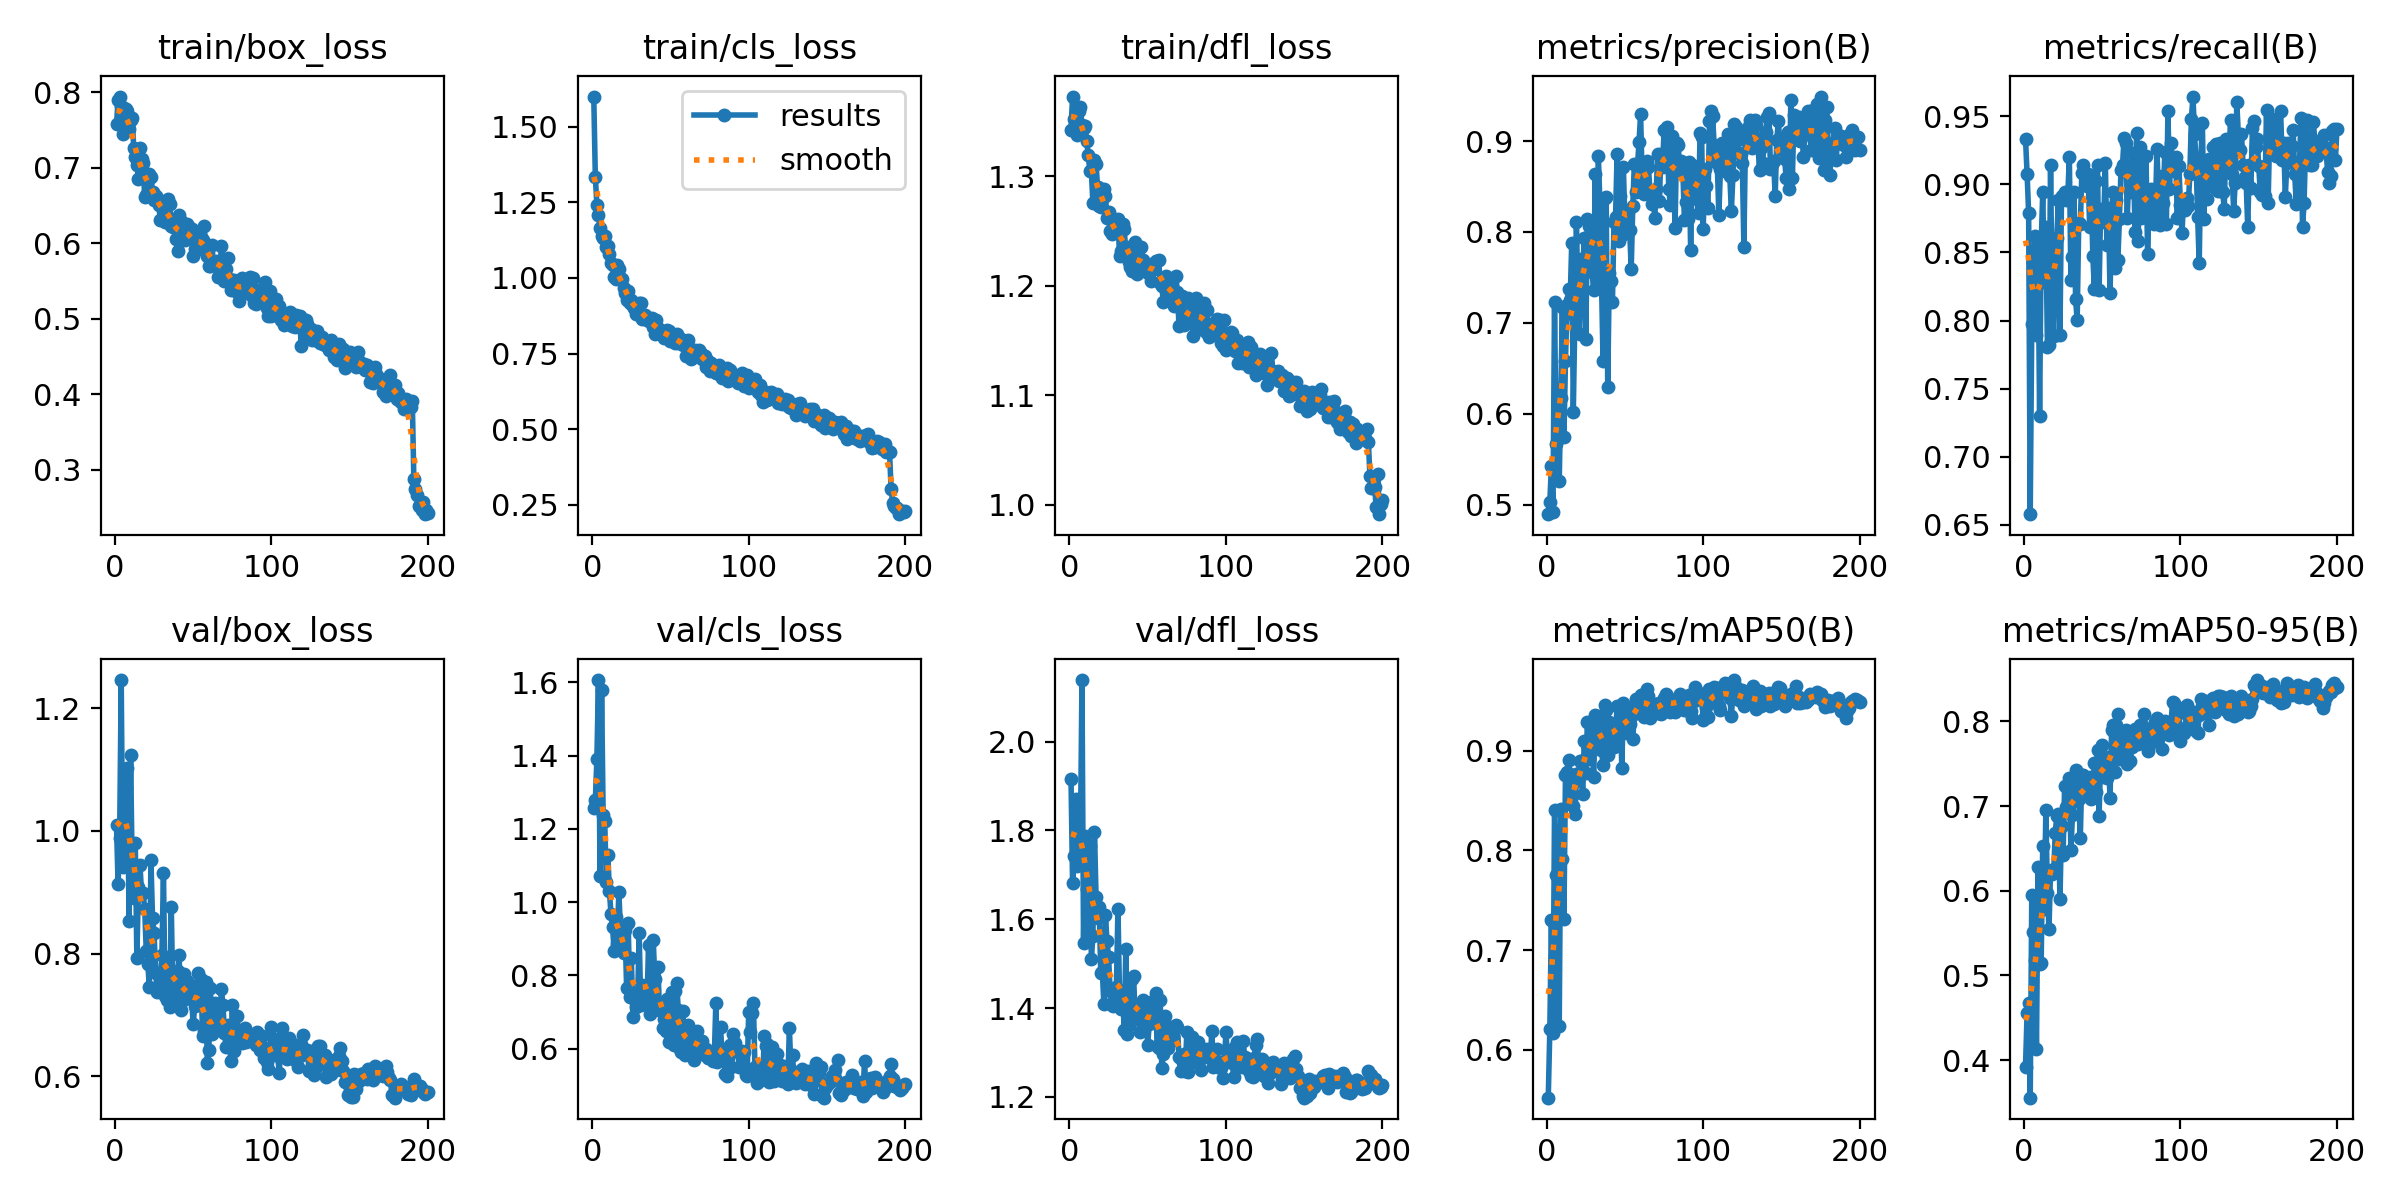

Data behind this chart, as committed beside it:
epoch, time, train/box_loss, train/cls_loss, train/dfl_loss, metrics/precision(B), metrics/recall(B), metrics/mAP50(B), metrics/mAP50-95(B), val/box_loss, val/cls_loss, val/dfl_loss, lr/pg0, lr/pg1, lr/pg2
1, 683.7, 0.7581, 1.6, 1.342, 0.4894, 0.9334, 0.5519, 0.3923, 1.009, 1.257, 1.915, 0.0006596, 0.0006596, 0.06768
2, 1507, 0.7898, 1.335, 1.373, 0.5029, 0.9079, 0.6206, 0.4552, 0.9134, 1.278, 1.681, 0.00132, 0.00132, 0.035
3, 2286, 0.7946, 1.242, 1.352, 0.5424, 0.8789, 0.7303, 0.4677, 0.988, 1.391, 1.743, 0.001973, 0.001973, 0.002324
4, 3078, 0.7817, 1.209, 1.36, 0.4917, 0.6579, 0.6164, 0.3557, 1.246, 1.606, 1.87, 0.00197, 0.00197, 0.00197
5, 3880, 0.7454, 1.165, 1.338, 0.7226, 0.7973, 0.8407, 0.595, 0.9418, 1.072, 1.719, 0.00196, 0.00196, 0.00196
6, 4654, 0.7796, 1.138, 1.359, 0.5671, 0.8421, 0.7755, 0.5511, 0.959, 1.579, 1.737, 0.00195, 0.00195, 0.00195
7, 5444, 0.778, 1.132, 1.363, 0.5819, 0.8618, 0.7785, 0.5187, 1.071, 1.237, 1.775, 0.001941, 0.001941, 0.001941
8, 6232, 0.7756, 1.139, 1.347, 0.5257, 0.7895, 0.6237, 0.4134, 1.102, 1.221, 2.138, 0.001931, 0.001931, 0.001931
9, 7013, 0.7517, 1.102, 1.344, 0.6176, 0.857, 0.8414, 0.628, 0.8531, 1.055, 1.547, 0.001921, 0.001921, 0.001921
10, 7815, 0.7637, 1.106, 1.346, 0.7172, 0.7303, 0.7918, 0.514, 1.124, 1.13, 1.787, 0.001911, 0.001911, 0.001911
11, 8594, 0.7663, 1.078, 1.332, 0.5743, 0.8553, 0.7314, 0.5147, 0.9372, 1.03, 1.668, 0.001901, 0.001901, 0.001901
12, 9372, 0.7269, 1.05, 1.32, 0.6575, 0.8944, 0.8758, 0.6534, 0.8904, 0.9684, 1.564, 0.001891, 0.001891, 0.001891
13, 10152, 0.7151, 1.042, 1.305, 0.7199, 0.8285, 0.8785, 0.5791, 0.9798, 0.9333, 1.764, 0.001881, 0.001881, 0.001881
14, 10928, 0.7044, 1.002, 1.305, 0.7376, 0.8684, 0.8911, 0.6949, 0.7926, 0.8677, 1.51, 0.001871, 0.001871, 0.001871
15, 11699, 0.6846, 0.9978, 1.275, 0.7255, 0.7809, 0.8521, 0.5973, 0.9093, 0.9592, 1.563, 0.001861, 0.001861, 0.001861
16, 12480, 0.7261, 1.044, 1.315, 0.7881, 0.7819, 0.8544, 0.5548, 0.9442, 0.8863, 1.796, 0.001852, 0.001852, 0.001852
17, 13251, 0.7121, 1.03, 1.311, 0.6022, 0.9145, 0.845, 0.6246, 0.8986, 1.028, 1.651, 0.001842, 0.001842, 0.001842
18, 14025, 0.7067, 0.9998, 1.29, 0.7064, 0.8158, 0.8362, 0.6201, 0.8993, 0.9327, 1.604, 0.001832, 0.001832, 0.001832
19, 14799, 0.6609, 0.9962, 1.273, 0.8107, 0.7886, 0.8766, 0.6228, 0.8732, 0.8949, 1.627, 0.001822, 0.001822, 0.001822
20, 15589, 0.6647, 0.9655, 1.272, 0.7228, 0.8336, 0.8694, 0.6682, 0.8044, 0.8612, 1.478, 0.001812, 0.001812, 0.001812
21, 16365, 0.6846, 0.9506, 1.28, 0.6879, 0.8606, 0.8897, 0.6885, 0.7835, 0.9249, 1.482, 0.001802, 0.001802, 0.001802
22, 17144, 0.6916, 0.9278, 1.288, 0.7698, 0.8882, 0.8898, 0.6905, 0.7454, 0.765, 1.409, 0.001792, 0.001792, 0.001792
23, 17911, 0.6877, 0.9578, 1.282, 0.7567, 0.7895, 0.8565, 0.59, 0.9519, 0.9422, 1.609, 0.001782, 0.001782, 0.001782
24, 18685, 0.6682, 0.9166, 1.262, 0.7935, 0.8914, 0.9098, 0.6762, 0.8584, 0.741, 1.55, 0.001772, 0.001772, 0.001772
25, 19450, 0.6577, 0.9263, 1.268, 0.6826, 0.8902, 0.8774, 0.6421, 0.8337, 0.8483, 1.515, 0.001762, 0.001762, 0.001762
26, 20224, 0.6631, 0.9056, 1.25, 0.8146, 0.8947, 0.9289, 0.7242, 0.7691, 0.687, 1.438, 0.001752, 0.001752, 0.001752
27, 20998, 0.6595, 0.9019, 1.247, 0.8065, 0.8882, 0.8921, 0.6993, 0.7373, 0.7534, 1.407, 0.001743, 0.001743, 0.001743
28, 21768, 0.6504, 0.8819, 1.253, 0.8111, 0.8911, 0.9257, 0.7253, 0.7474, 0.7131, 1.404, 0.001733, 0.001733, 0.001733
29, 22537, 0.6309, 0.8954, 1.256, 0.7558, 0.92, 0.9126, 0.7336, 0.7614, 0.728, 1.43, 0.001723, 0.001723, 0.001723
30, 23309, 0.6512, 0.9159, 1.254, 0.7357, 0.8301, 0.8732, 0.6481, 0.7979, 0.9164, 1.448, 0.001713, 0.001713, 0.001713
31, 24078, 0.6552, 0.9174, 1.261, 0.8637, 0.8466, 0.9355, 0.6891, 0.9323, 0.7197, 1.624, 0.001703, 0.001703, 0.001703
32, 24839, 0.6282, 0.8631, 1.228, 0.7592, 0.8947, 0.9082, 0.706, 0.7311, 0.7736, 1.428, 0.001693, 0.001693, 0.001693
33, 25602, 0.6333, 0.868, 1.232, 0.884, 0.8158, 0.9268, 0.7431, 0.724, 0.7406, 1.398, 0.001683, 0.001683, 0.001683
34, 26366, 0.659, 0.8777, 1.257, 0.8317, 0.8003, 0.9208, 0.7274, 0.7801, 0.7644, 1.43, 0.001673, 0.001673, 0.001673
35, 27140, 0.6525, 0.8612, 1.252, 0.7479, 0.8716, 0.9003, 0.7087, 0.7129, 0.7208, 1.35, 0.001663, 0.001663, 0.001663
36, 27908, 0.6228, 0.8578, 1.23, 0.6581, 0.8706, 0.8857, 0.6624, 0.8767, 0.8831, 1.532, 0.001654, 0.001654, 0.001654
37, 28675, 0.622, 0.856, 1.236, 0.8378, 0.9083, 0.9461, 0.7369, 0.7255, 0.6938, 1.343, 0.001644, 0.001644, 0.001644
38, 29445, 0.6236, 0.8689, 1.222, 0.8382, 0.9145, 0.9407, 0.7362, 0.7341, 0.7308, 1.362, 0.001634, 0.001634, 0.001634
39, 30220, 0.606, 0.8389, 1.217, 0.6295, 0.9086, 0.8958, 0.7161, 0.7346, 0.8971, 1.38, 0.001624, 0.001624, 0.001624
40, 30998, 0.5898, 0.8157, 1.213, 0.7553, 0.8987, 0.9289, 0.7333, 0.7714, 0.7905, 1.465, 0.001614, 0.001614, 0.001614
41, 31763, 0.6378, 0.8614, 1.234, 0.7461, 0.9073, 0.9163, 0.7131, 0.7979, 0.7269, 1.472, 0.001604, 0.001604, 0.001604
42, 32534, 0.6293, 0.8352, 1.24, 0.7228, 0.8684, 0.9088, 0.7343, 0.7088, 0.8238, 1.375, 0.001594, 0.001594, 0.001594
43, 33350, 0.6102, 0.8208, 1.211, 0.8107, 0.8988, 0.9039, 0.7087, 0.7282, 0.7056, 1.377, 0.001584, 0.001584, 0.001584
44, 34145, 0.6081, 0.8161, 1.219, 0.8168, 0.8474, 0.9166, 0.7181, 0.7669, 0.7233, 1.405, 0.001574, 0.001574, 0.001574
45, 35006, 0.6047, 0.8133, 1.22, 0.8863, 0.8234, 0.9446, 0.751, 0.7258, 0.6563, 1.346, 0.001564, 0.001564, 0.001564
46, 35863, 0.6261, 0.8014, 1.236, 0.7904, 0.9023, 0.9256, 0.7163, 0.7549, 0.6813, 1.401, 0.001554, 0.001554, 0.001554
47, 36809, 0.6213, 0.824, 1.223, 0.8394, 0.9145, 0.9407, 0.7659, 0.7304, 0.6486, 1.418, 0.001545, 0.001545, 0.001545
48, 37760, 0.6144, 0.8266, 1.22, 0.7969, 0.8221, 0.8826, 0.6883, 0.7461, 0.7346, 1.398, 0.001535, 0.001535, 0.001535
49, 38599, 0.6184, 0.8231, 1.219, 0.8711, 0.8817, 0.9477, 0.755, 0.7263, 0.6172, 1.379, 0.001525, 0.001525, 0.001525
50, 39469, 0.5831, 0.7925, 1.211, 0.8071, 0.8721, 0.9326, 0.7723, 0.685, 0.6869, 1.318, 0.001515, 0.001515, 0.001515
51, 40350, 0.5919, 0.8091, 1.214, 0.8068, 0.8733, 0.9179, 0.7349, 0.7149, 0.7561, 1.365, 0.001505, 0.001505, 0.001505
52, 41232, 0.591, 0.793, 1.205, 0.8234, 0.9158, 0.9427, 0.7496, 0.7336, 0.6114, 1.391, 0.001495, 0.001495, 0.001495
53, 42102, 0.6114, 0.7851, 1.214, 0.8024, 0.8553, 0.9271, 0.7327, 0.7689, 0.7565, 1.394, 0.001485, 0.001485, 0.001485
54, 42951, 0.6029, 0.8148, 1.221, 0.7596, 0.8826, 0.9409, 0.7583, 0.7502, 0.7789, 1.418, 0.001475, 0.001475, 0.001475
55, 43838, 0.6084, 0.785, 1.223, 0.8281, 0.8201, 0.9119, 0.7099, 0.7587, 0.7058, 1.434, 0.001465, 0.001465, 0.001465
56, 44631, 0.6047, 0.7913, 1.222, 0.8748, 0.8684, 0.9371, 0.7895, 0.6661, 0.5987, 1.316, 0.001455, 0.001455, 0.001455
57, 45501, 0.6229, 0.7995, 1.223, 0.8437, 0.8947, 0.9518, 0.7963, 0.6741, 0.592, 1.31, 0.001446, 0.001446, 0.001446
58, 46375, 0.5891, 0.7785, 1.203, 0.8733, 0.8383, 0.9393, 0.7401, 0.7545, 0.7035, 1.419, 0.001436, 0.001436, 0.001436
59, 47240, 0.5826, 0.7771, 1.2, 0.8985, 0.8882, 0.9503, 0.7957, 0.6223, 0.5834, 1.266, 0.001426, 0.001426, 0.001426
60, 48108, 0.5694, 0.7404, 1.186, 0.93, 0.8444, 0.9554, 0.809, 0.6433, 0.6016, 1.296, 0.001416, 0.001416, 0.001416
... 140 more rows
